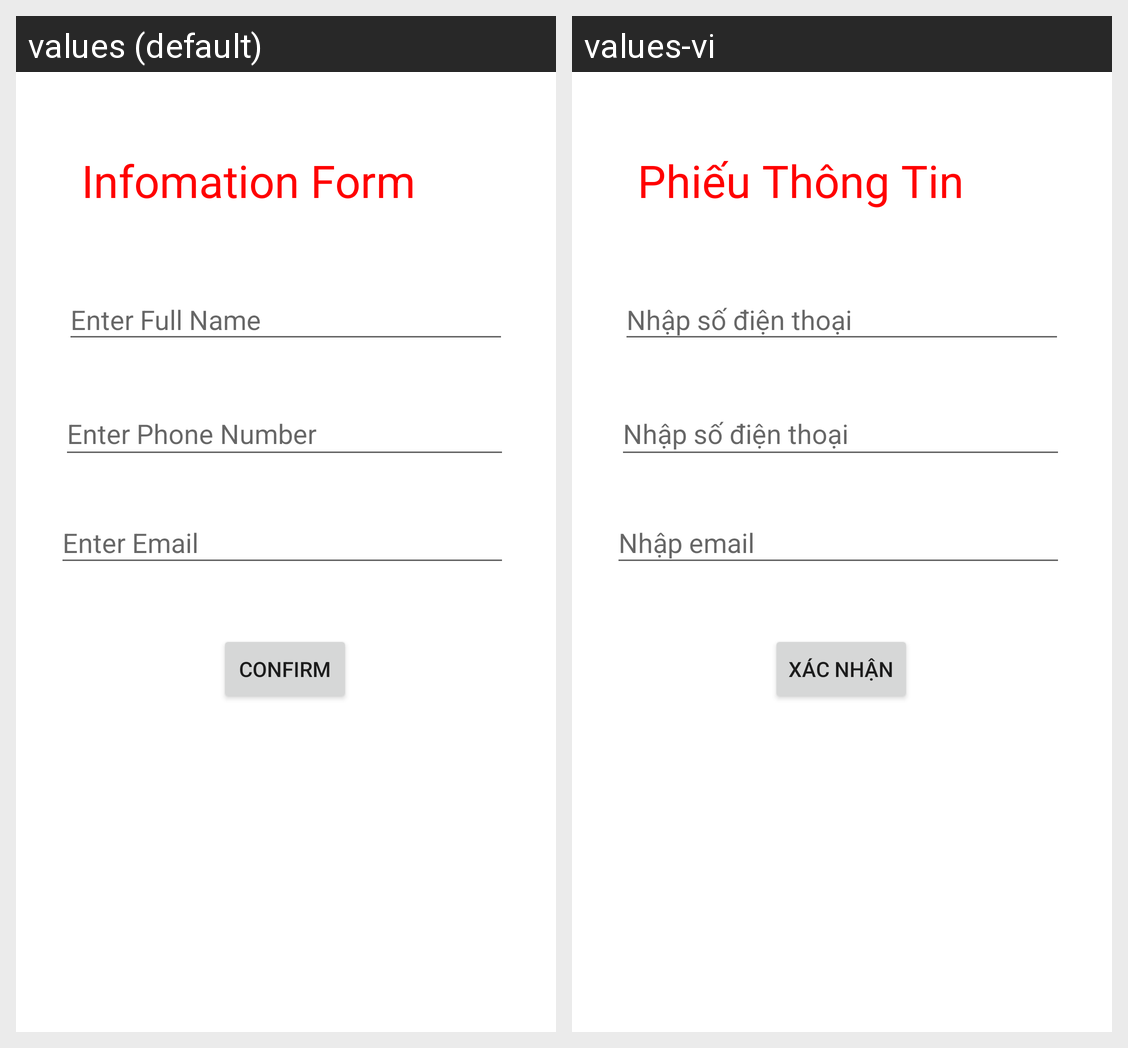

This grid shows one Android layout under two languages. Give, for every string resource on the screen, its name, the default text and each shown locale's text.
Android screen res/layout/activity_main.xml rendered under 2 locales, left to right: values (default), values-vi. Device: Nexus 5 (rendered at 1080×1920; each locale shown at half size, 540×960, under a caption strip naming it); theme Theme.GlobalApplication.
Strings drawn on this screen, with the default value and each locale's value (text and hints the layout hard-codes, and strings that could not be matched under every locale, appear in the picture but are not listed):

text_PhieuThongTin
  values: Infomation Form
  values-vi: Phiếu Thông Tin

hint_HoTen
  values: Enter Full Name
  values-vi: Nhập số điện thoại

hint_SoDienThoai
  values: Enter Phone Number
  values-vi: Nhập số điện thoại

hint_Email
  values: Enter Email
  values-vi: Nhập email

text_XacNhan
  values: Confirm
  values-vi: Xác nhận
